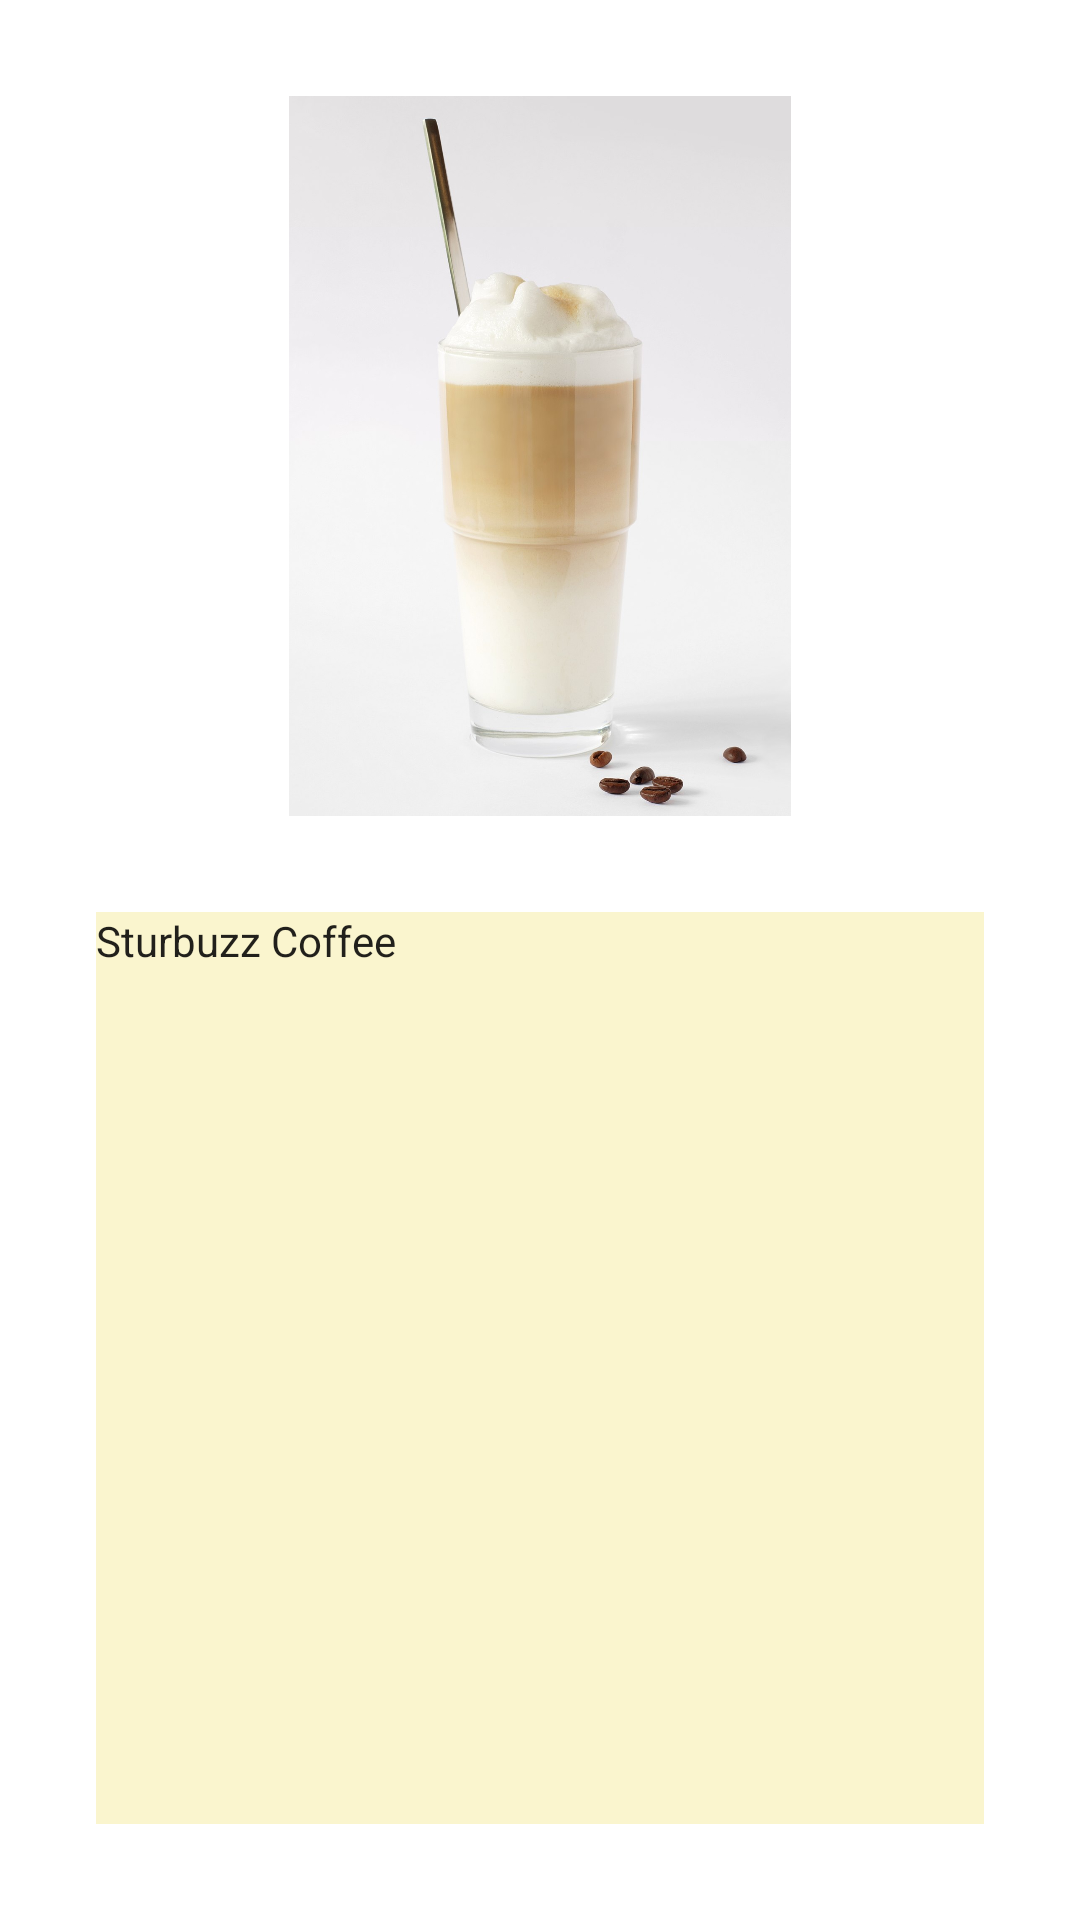

Android layout source for this screen:
<!-- AndroidManifest.xml: application theme Theme.Week06Lecture -->
<!-- res/layout/activity_drink.xml -->
<?xml version="1.0" encoding="utf-8"?>
<androidx.constraintlayout.widget.ConstraintLayout xmlns:android="http://schemas.android.com/apk/res/android"
    xmlns:app="http://schemas.android.com/apk/res-auto"
    xmlns:tools="http://schemas.android.com/tools"
    android:layout_width="match_parent"
    android:layout_height="match_parent"
    tools:context=".Activities.TopLevelActivity">

    <ImageView
        android:id="@+id/imgDrink"
        android:layout_width="0dp"
        android:layout_height="240dp"
        android:layout_marginStart="32dp"
        android:layout_marginTop="32dp"
        android:layout_marginEnd="32dp"
        app:layout_constraintEnd_toEndOf="parent"
        app:layout_constraintStart_toStartOf="parent"
        app:layout_constraintTop_toTopOf="parent"
        app:srcCompat="@drawable/latte" />

    <TextView
        android:id="@+id/tvDescription"
        style="@style/main_category_style"
        android:layout_width="0dp"
        android:layout_height="0dp"
        android:layout_marginStart="32dp"
        android:layout_marginTop="32dp"
        android:layout_marginEnd="32dp"
        android:layout_marginBottom="32dp"
        android:text="@string/app_name"
        app:layout_constraintBottom_toBottomOf="parent"
        app:layout_constraintEnd_toEndOf="parent"
        app:layout_constraintStart_toStartOf="parent"
        app:layout_constraintTop_toBottomOf="@+id/imgDrink" />
</androidx.constraintlayout.widget.ConstraintLayout>
<!-- resources referenced by this layout -->
<resources>
  <!-- drawable latte: jpg bitmap (drawable-v24, 84311 bytes) -->
  <string name="app_name">Sturbuzz Coffee</string>
  <style name="main_category_style" parent="android:style/Widget.ListView">
          <item name="android:background">#FAF5CE</item>
      </style>
  <style name="Theme.Week06Lecture" parent="Theme.MaterialComponents.DayNight.DarkActionBar">
          
          <item name="colorPrimary">@color/purple_500</item>
          <item name="colorPrimaryVariant">@color/purple_700</item>
          <item name="colorOnPrimary">@color/white</item>
          
          <item name="colorSecondary">@color/teal_200</item>
          <item name="colorSecondaryVariant">@color/teal_700</item>
          <item name="colorOnSecondary">@color/black</item>
          
          <item name="android:statusBarColor" tools:targetApi="l">?attr/colorPrimaryVariant</item>
          
      </style>
  <!-- not gathered from this repository: default colours our renderer supplied (Android Studio template values) -->
  <color name="purple_500">#FF6200EE</color>
  <color name="purple_700">#FF3700B3</color>
  <color name="teal_200">#FF03DAC5</color>
  <color name="teal_700">#FF018786</color>
  <color name="black">#FF000000</color>
  <color name="white">#FFFFFFFF</color>
</resources>
